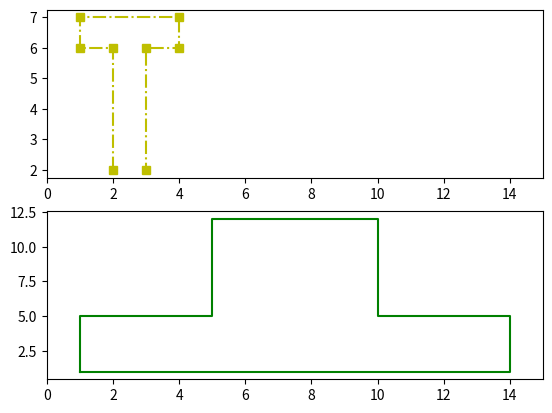

Source code (Python):
import matplotlib.pyplot as plt 

def both_Ts():
  x = [2,2, 1, 1, 4, 4, 3, 3]
  y = [2, 6, 6, 7, 7, 6, 6, 2]
  x2 = [1,1,5,5,10,10,14,14,1]
  y2 = [1,5,5,12,12,5,5,1,1]

  plt.plot(x, y, "-r^")
  plt.plot(x2, y2, "Db--")
  plt.show()

def separate_Ts():
  fig, (ax1, ax2) = plt.subplots(2)
  x = [2,2, 1, 1, 4, 4, 3, 3]
  y = [2, 6, 6, 7, 7, 6, 6, 2]
  x2 = [1,1,5,5,10,10,14,14,1]
  y2 = [1,5,5,12,12,5,5,1,1]
  ax1.plot(x,y,"ys-.")
  ax2.plot(x2,y2, "g-")
  # sprawianie ze sa takiej samej wielkosci : 
  ax1.set_xlim(0,15)
  ax2.set_xlim(0,15)
  plt.show()

separate_Ts()